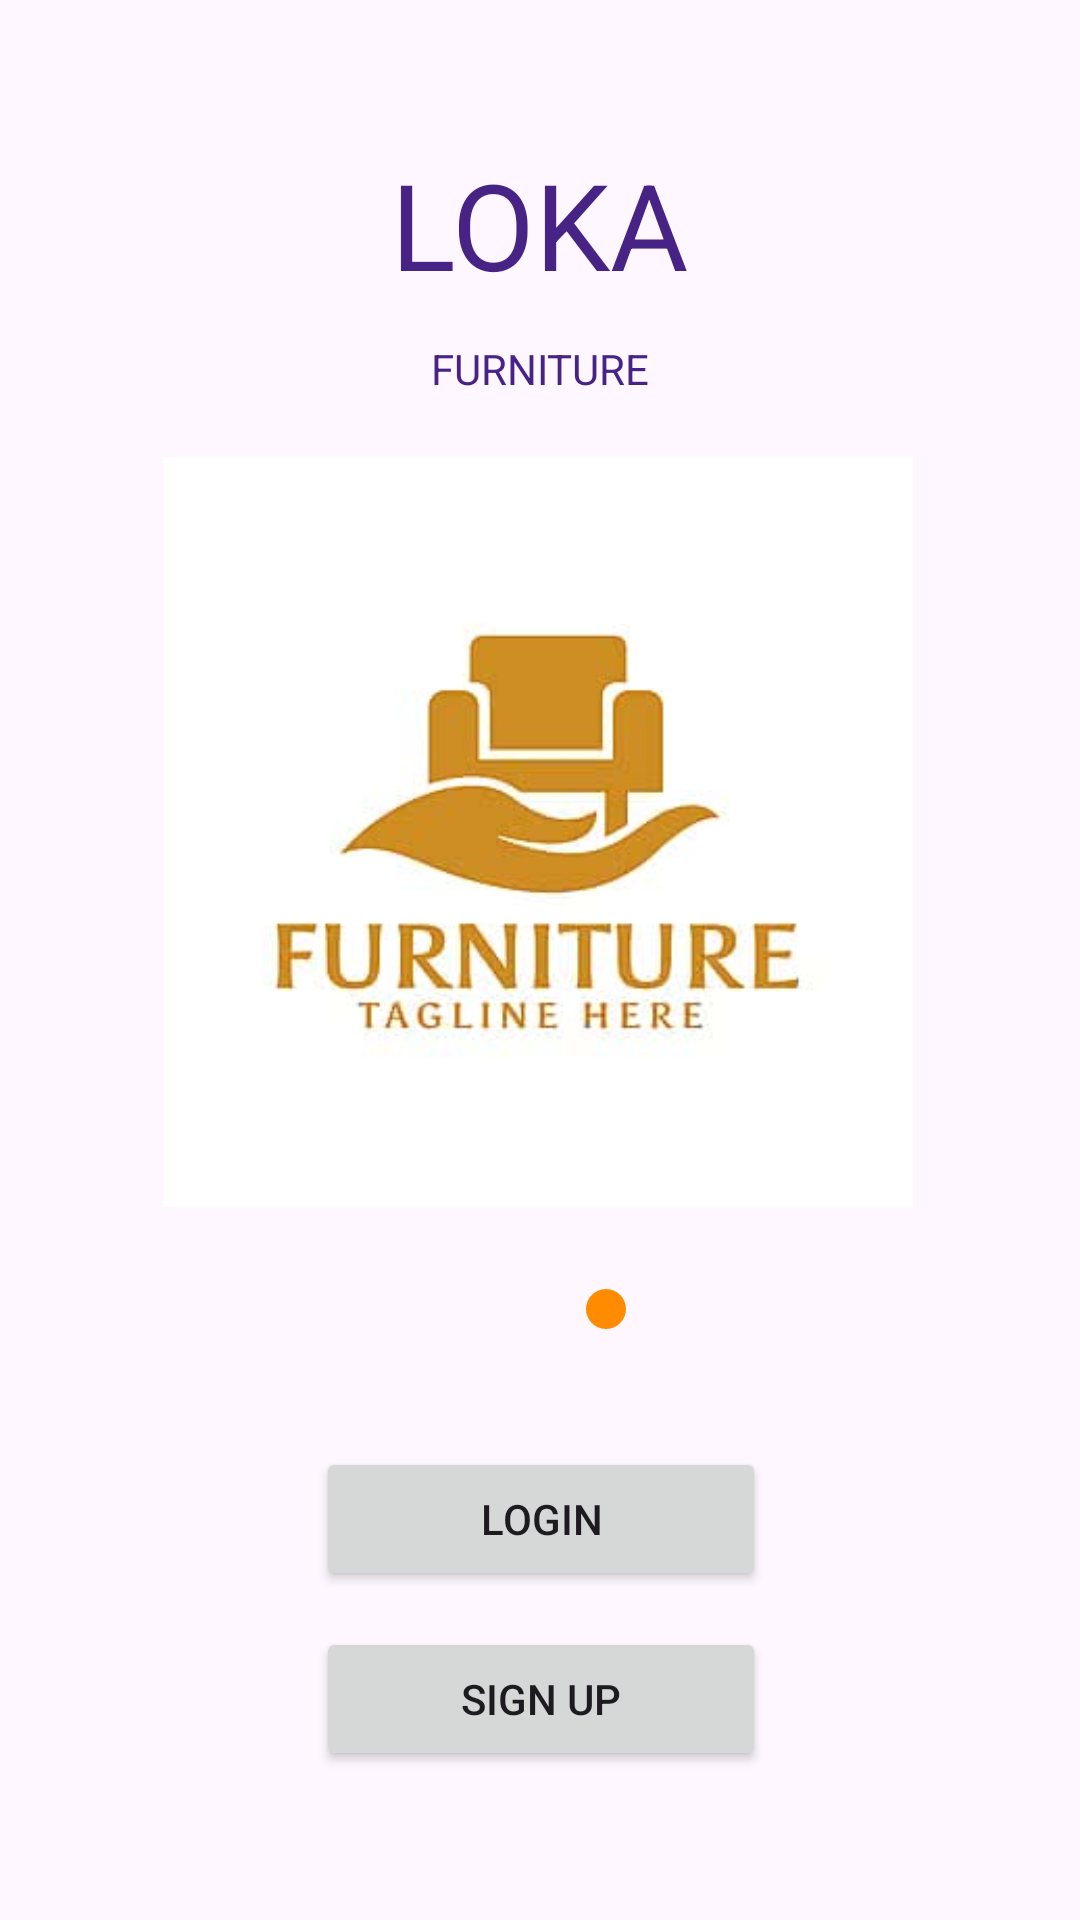

Produce the Android XML layout that renders to this screen, including the resource entries it uses.
<!-- AndroidManifest.xml: application theme Theme.Farnuture -->
<!-- res/layout/activity_main.xml -->
<?xml version="1.0" encoding="utf-8"?>
<androidx.constraintlayout.widget.ConstraintLayout xmlns:android="http://schemas.android.com/apk/res/android"
    xmlns:app="http://schemas.android.com/apk/res-auto"
    xmlns:tools="http://schemas.android.com/tools"
    android:layout_width="match_parent"
    android:layout_height="match_parent"
    tools:context=".MainActivity">


    <TextView
        android:id="@+id/textView"
        android:layout_width="wrap_content"
        android:layout_height="wrap_content"
        android:layout_marginTop="48dp"
        android:text="LOKA"
        android:textColor="#462385"
        android:textSize="40dp"
        app:layout_constraintEnd_toEndOf="parent"
        app:layout_constraintStart_toStartOf="parent"
        app:layout_constraintTop_toTopOf="parent" />

    <TextView
        android:id="@+id/textView2"
        android:layout_width="wrap_content"
        android:layout_height="wrap_content"
        android:layout_marginTop="12dp"
        android:text="FURNITURE"
        android:textColor="#462385"
        app:layout_constraintEnd_toEndOf="parent"
        app:layout_constraintHorizontal_bias="0.501"
        app:layout_constraintStart_toStartOf="parent"
        app:layout_constraintTop_toBottomOf="@+id/textView" />

    <ImageView
        android:id="@+id/imageView"
        android:layout_width="250dp"
        android:layout_height="250dp"
        android:layout_marginTop="20dp"
        android:src="@drawable/logo"
        app:layout_constraintEnd_toEndOf="parent"
        app:layout_constraintHorizontal_bias="0.495"
        app:layout_constraintStart_toStartOf="parent"
        app:layout_constraintTop_toBottomOf="@+id/textView2" />


    <ImageView
        android:id="@+id/imv1"
        android:layout_width="20dp"
        android:layout_height="20dp"
        android:layout_marginStart="148dp"
        android:layout_marginTop="24dp"
        android:src="@drawable/redcycle"
        app:layout_constraintStart_toStartOf="parent"
        app:layout_constraintTop_toBottomOf="@+id/imageView" />

    <ImageView
        android:id="@+id/imv2"
        android:layout_width="20dp"
        android:layout_height="20dp"
        android:layout_marginStart="25dp"
        android:layout_marginTop="24dp"
        android:layout_marginEnd="25dp"
        android:src="@drawable/orangecycle"
        app:layout_constraintEnd_toStartOf="@+id/imv3"
        app:layout_constraintHorizontal_bias="0.4"
        app:layout_constraintStart_toEndOf="@+id/imv1"
        app:layout_constraintTop_toBottomOf="@+id/imageView" />



    <ImageView
        android:id="@+id/imv3"
        android:layout_width="20dp"
        android:layout_height="20dp"
        android:layout_marginTop="24dp"
        android:layout_marginEnd="148dp"
        android:src="@drawable/orangecycle"
        app:layout_constraintEnd_toEndOf="parent"
        app:layout_constraintTop_toBottomOf="@+id/imageView"
        tools:ignore="UnknownId" />

    <Button
        android:id="@+id/bt1"
        android:layout_width="150dp"
        android:layout_height="48dp"
        android:layout_marginTop="36dp"
        android:text="Login"
        app:layout_constraintEnd_toEndOf="parent"
        app:layout_constraintHorizontal_bias="0.501"
        app:layout_constraintStart_toStartOf="parent"
        app:layout_constraintTop_toBottomOf="@+id/imv3" />

    <Button
        android:id="@+id/bt2"
        android:layout_width="150dp"
        android:layout_height="48dp"
        android:layout_marginTop="12dp"
        android:text="Sign up"
        app:layout_constraintEnd_toEndOf="parent"
        app:layout_constraintHorizontal_bias="0.501"
        app:layout_constraintStart_toStartOf="parent"
        app:layout_constraintTop_toBottomOf="@+id/bt1" />

</androidx.constraintlayout.widget.ConstraintLayout>
<!-- resources referenced by this layout -->
<resources>
  <!-- drawable logo: png bitmap (drawable, 58419 bytes) -->
  <!-- drawable orangecycle (drawable) -->
  <vector android:height="24dp" android:tint="#FF8C00"
      android:viewportHeight="24" android:viewportWidth="24"
      android:width="24dp" xmlns:android="http://schemas.android.com/apk/res/android">
      <path android:fillColor="@android:color/white" android:pathData="M12,12m-8,0a8,8 0,1 1,16 0a8,8 0,1 1,-16 0"/>
  </vector>
  <style name="Theme.Farnuture" parent="Base.Theme.Farnuture" />
  <style name="Base.Theme.Farnuture" parent="Theme.Material3.DayNight.NoActionBar">
          
          
      </style>
</resources>
